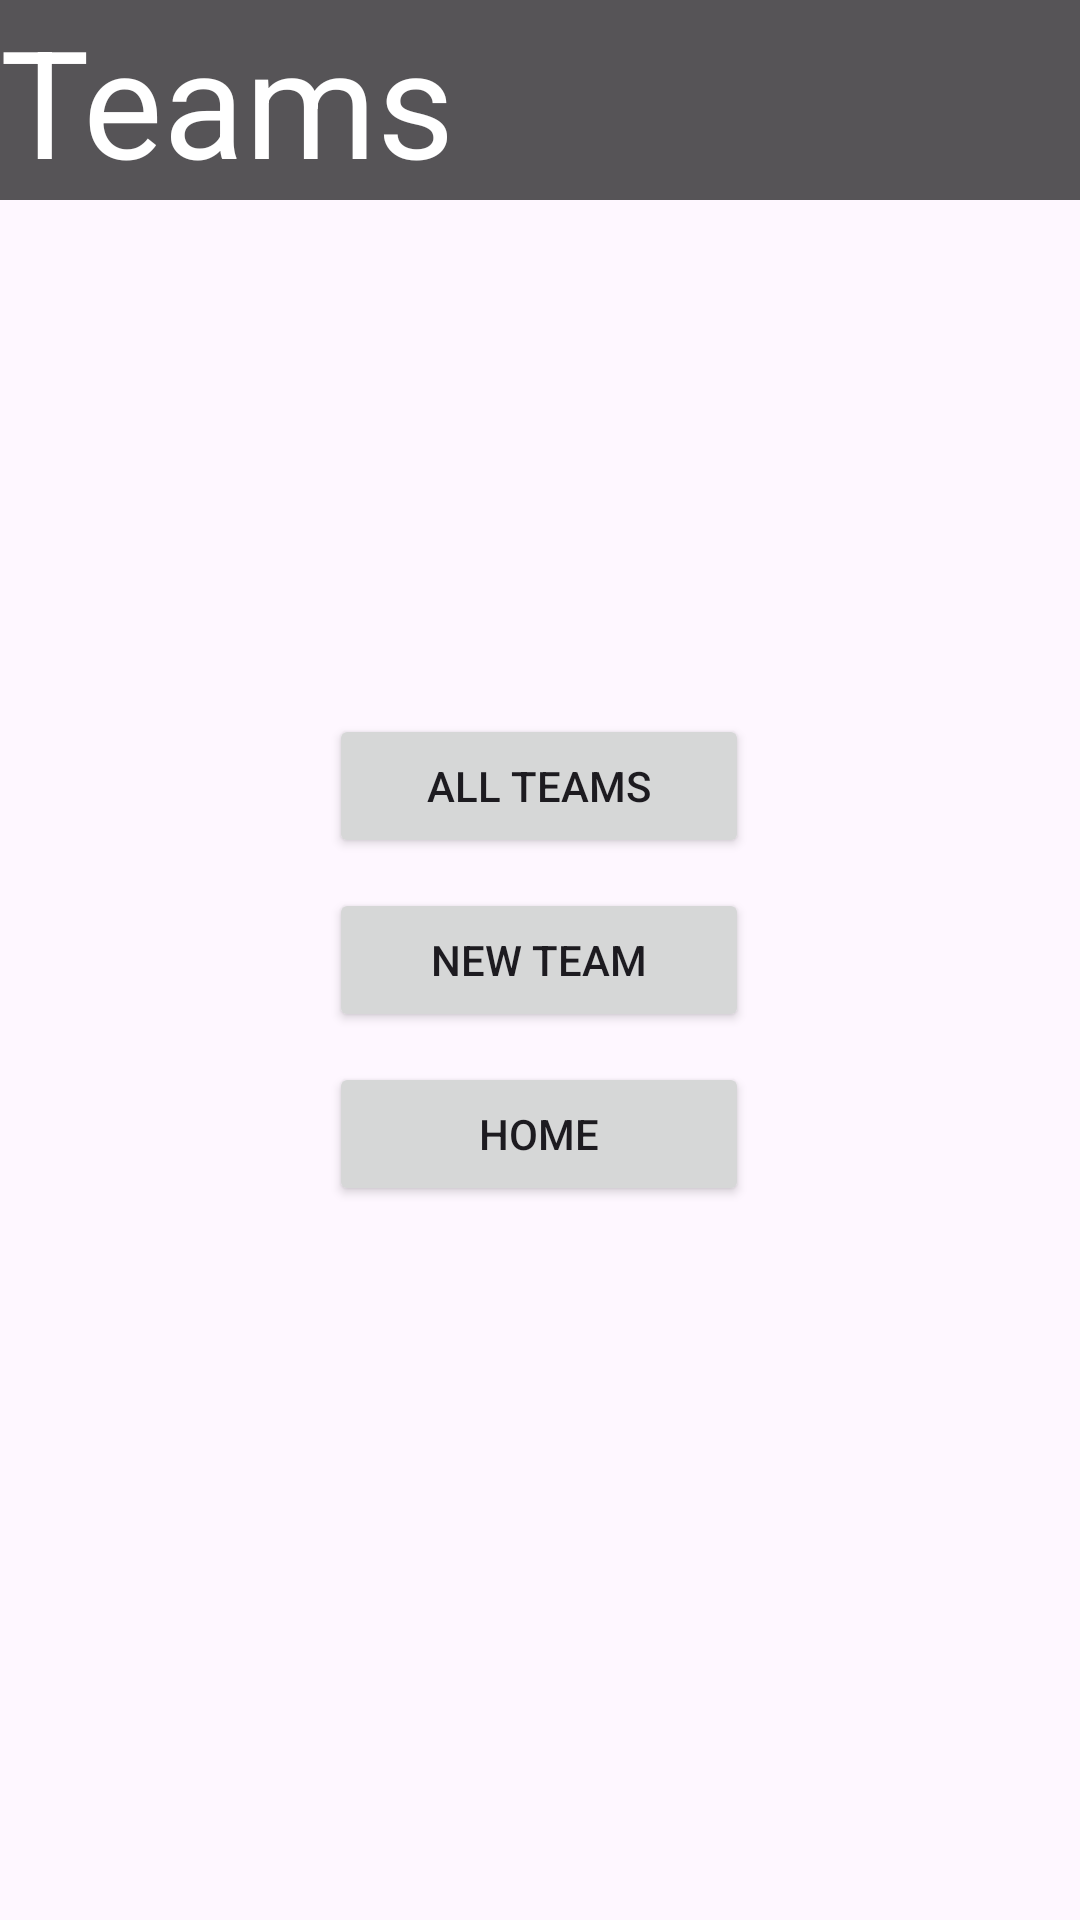

Reconstruct the res/layout file that produces this screen, plus the resources it refers to.
<!-- AndroidManifest.xml: application theme Theme.BidBound -->
<!-- res/layout/activity_team.xml -->
<?xml version="1.0" encoding="utf-8"?>
<androidx.constraintlayout.widget.ConstraintLayout xmlns:android="http://schemas.android.com/apk/res/android"
    xmlns:app="http://schemas.android.com/apk/res-auto"
    xmlns:tools="http://schemas.android.com/tools"
    android:layout_width="match_parent"
    android:layout_height="match_parent"
    tools:context=".activity.activity_team">
    <TextView
        android:id="@+id/title"
        android:layout_width="0dp"
        android:layout_height="wrap_content"
        android:background="#A8000000"
        android:text="Teams"
        android:textColor="#FFFFFF"
        android:textSize="50sp"
        app:layout_constraintBottom_toBottomOf="parent"
        app:layout_constraintEnd_toEndOf="parent"
        app:layout_constraintStart_toStartOf="parent"
        app:layout_constraintTop_toTopOf="parent"
        app:layout_constraintVertical_bias="0.0" />

    <Button
        android:id="@+id/allteams_button"
        android:layout_width="140dp"
        android:layout_height="wrap_content"
        android:layout_marginBottom="10dp"
        android:text="All teams"
        android:visibility="visible"
        app:layout_constraintBottom_toTopOf="@+id/newteam_button"
        app:layout_constraintEnd_toEndOf="parent"
        app:layout_constraintHorizontal_bias="0.498"
        app:layout_constraintStart_toStartOf="parent" />

    <Button
        android:id="@+id/newteam_button"
        android:layout_width="140dp"
        android:layout_height="wrap_content"
        android:text="New team"
        android:visibility="visible"
        app:layout_constraintBottom_toBottomOf="parent"
        app:layout_constraintEnd_toEndOf="parent"
        app:layout_constraintHorizontal_bias="0.498"
        app:layout_constraintStart_toStartOf="parent"
        app:layout_constraintTop_toTopOf="parent" />

    <Button
        android:id="@+id/home_button"
        android:layout_width="140dp"
        android:layout_height="48dp"
        android:layout_marginTop="10dp"
        android:text="Home"
        android:visibility="visible"
        app:layout_constraintEnd_toEndOf="parent"
        app:layout_constraintHorizontal_bias="0.498"
        app:layout_constraintStart_toStartOf="parent"
        app:layout_constraintTop_toBottomOf="@+id/newteam_button" />

</androidx.constraintlayout.widget.ConstraintLayout>
<!-- resources referenced by this layout -->
<resources>
  <style name="Theme.BidBound" parent="Base.Theme.BidBound" />
  <style name="Base.Theme.BidBound" parent="Theme.Material3.DayNight.NoActionBar">
          
          
      </style>
</resources>
